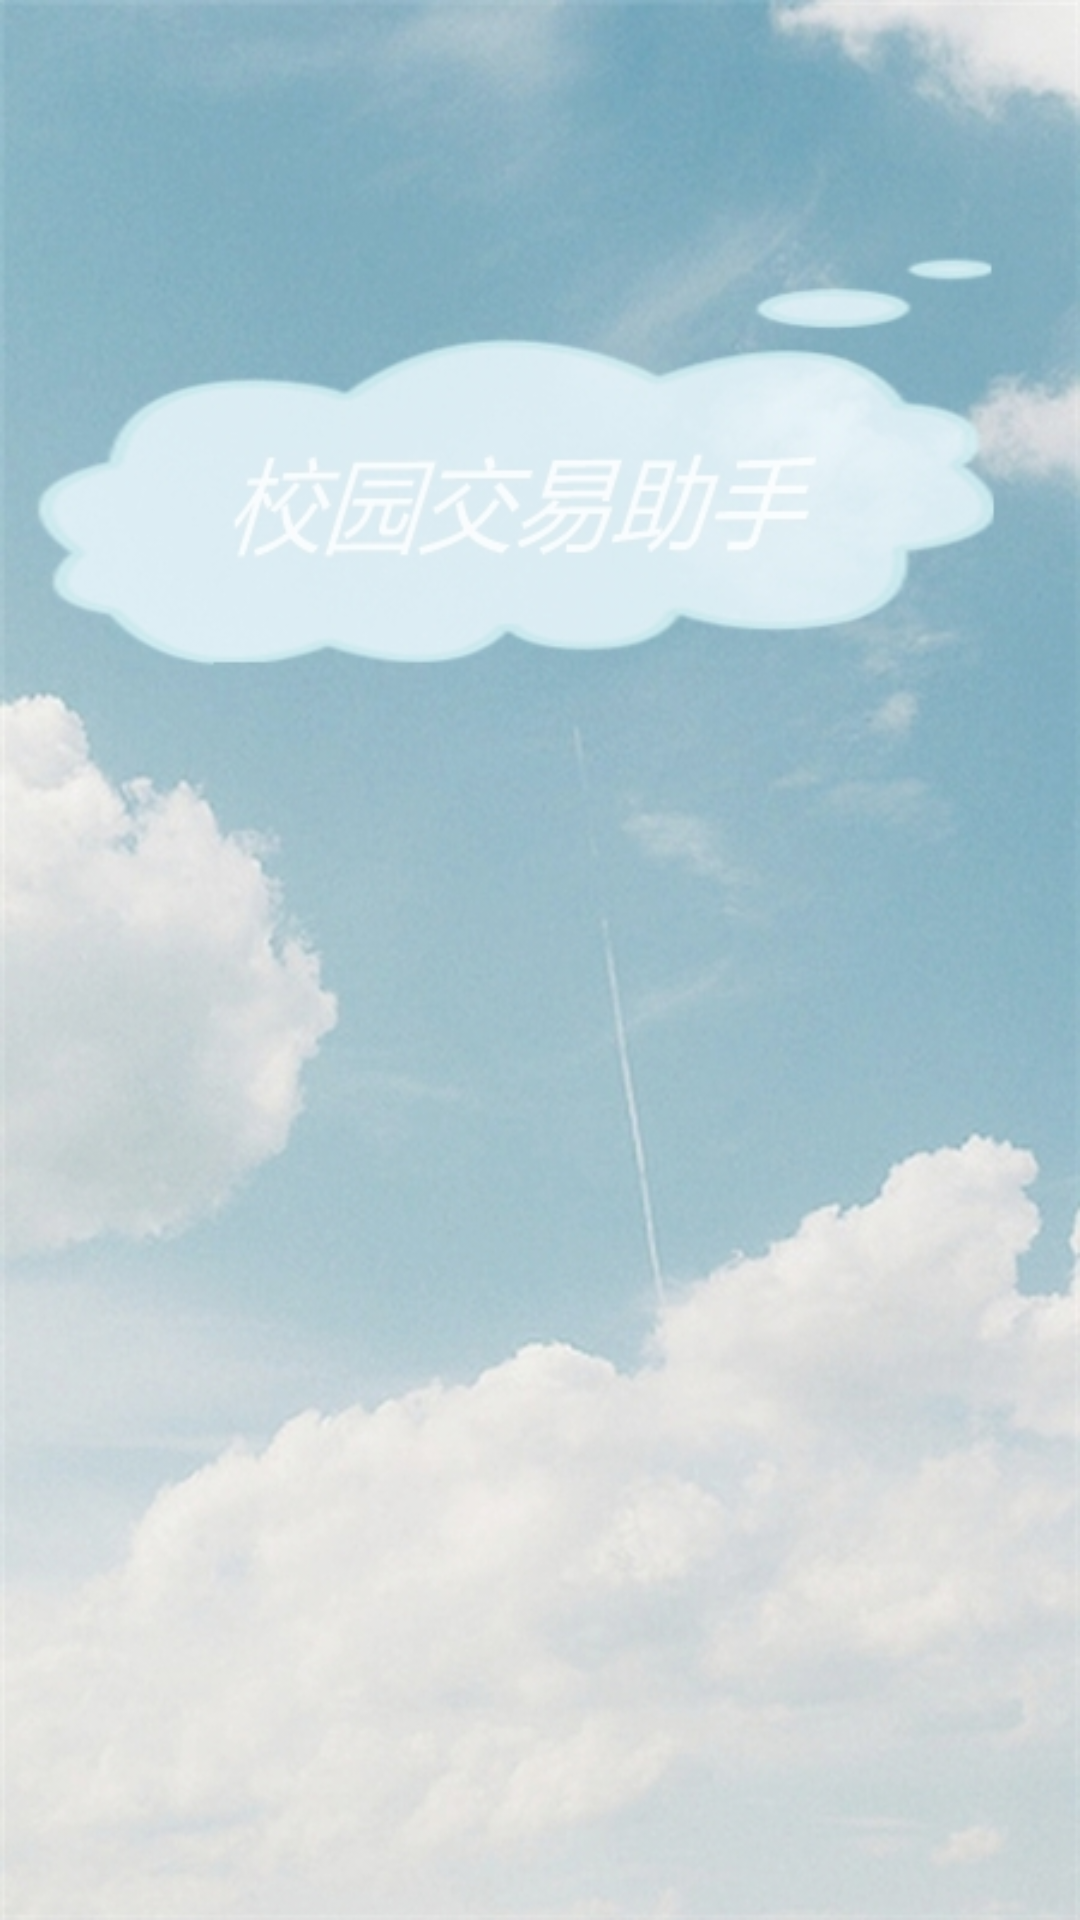

Write the Android layout XML for this screen, with the resource values it uses.
<!-- AndroidManifest.xml: activity theme android:Theme.Black.NoTitleBar.Fullscreen -->
<!-- res/layout/activity_splash.xml -->
<RelativeLayout xmlns:android="http://schemas.android.com/apk/res/android"
    xmlns:tools="http://schemas.android.com/tools"
    android:id="@+id/rl_root"
    android:layout_width="match_parent"
    android:layout_height="match_parent"
     >

    <ImageView
        android:id="@+id/imageView1"
        android:layout_width="match_parent"
        android:layout_height="match_parent"
        android:scaleType="fitXY"
        android:src="@drawable/spbg" />

</RelativeLayout>
<!-- resources referenced by this layout -->
<resources>
  <!-- drawable spbg: jpg bitmap (drawable-hdpi, 162109 bytes) -->
</resources>
